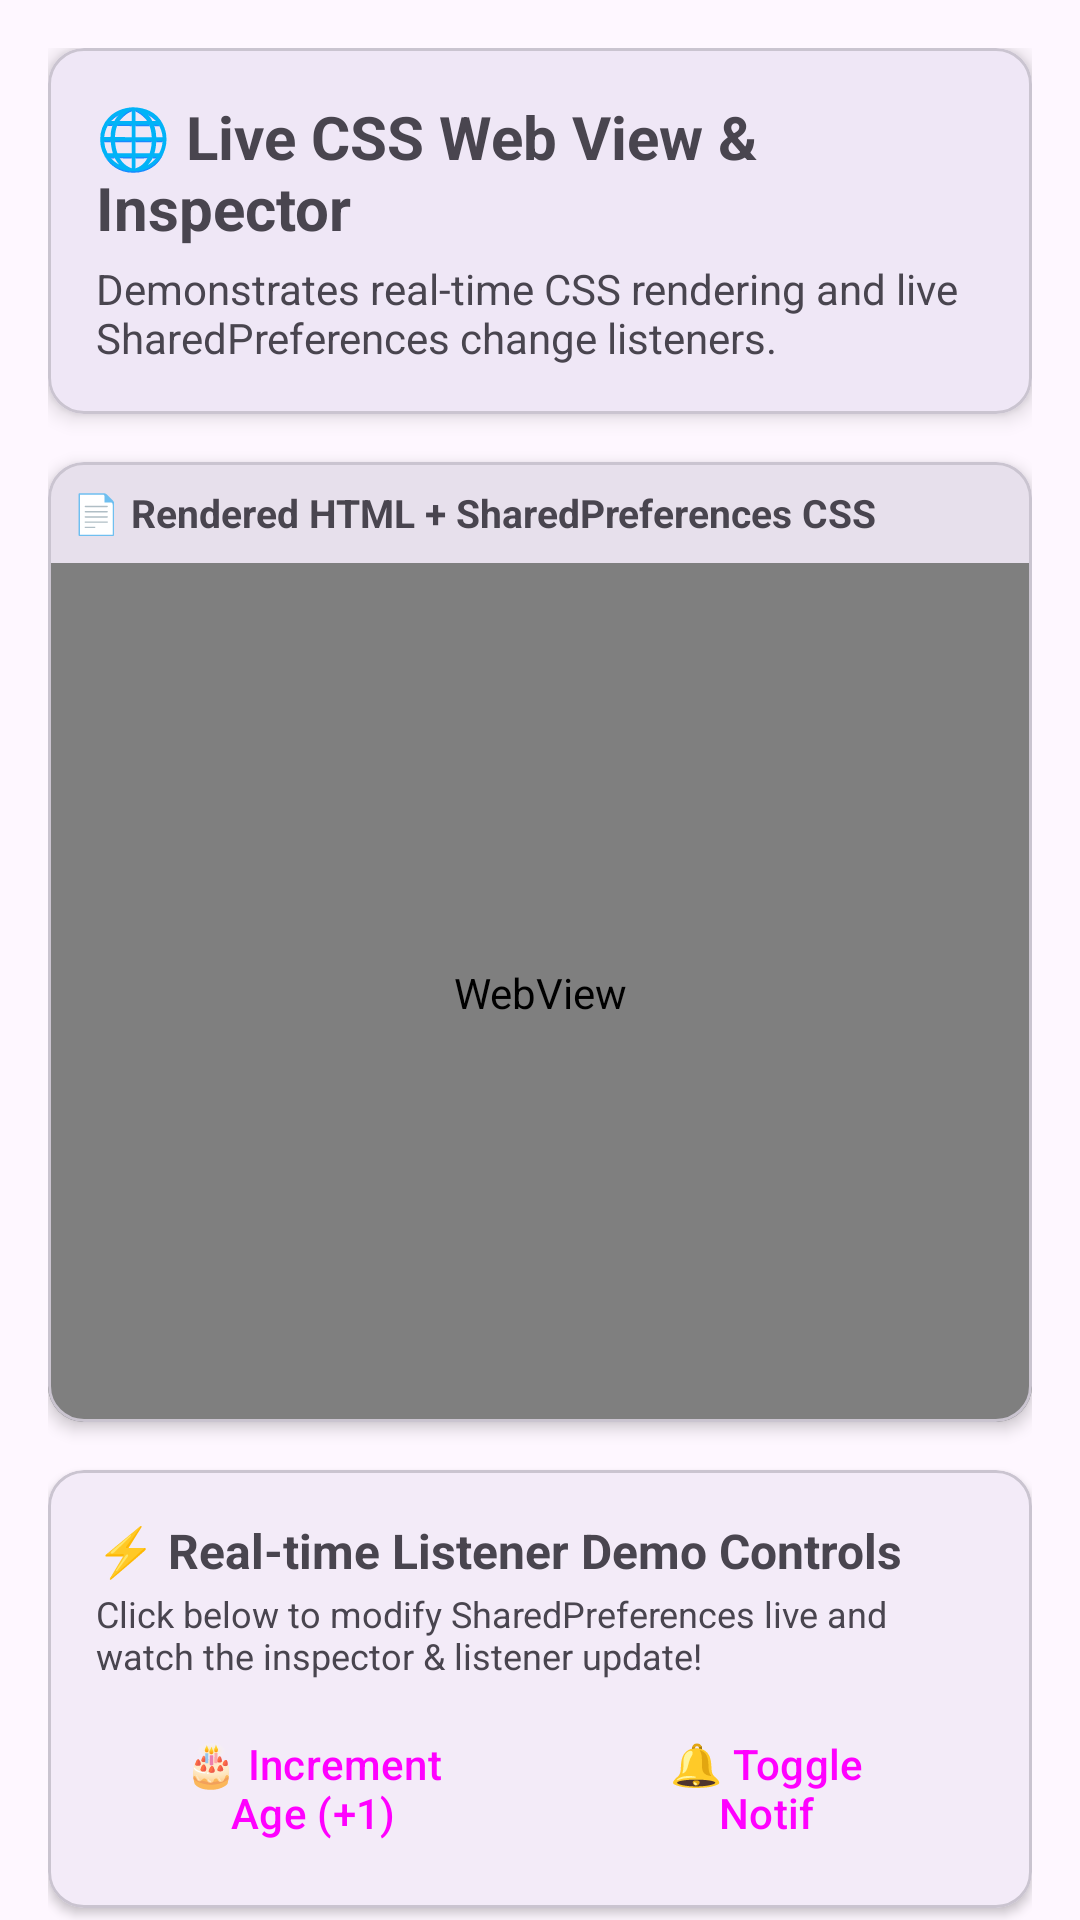

This screen was rendered from an Android layout file. Write that file and the resources it references.
<!-- AndroidManifest.xml: application theme Theme.Pro_7 -->
<!-- res/layout/fragment_second.xml -->
<?xml version="1.0" encoding="utf-8"?>
<androidx.core.widget.NestedScrollView xmlns:android="http://schemas.android.com/apk/res/android"
    xmlns:app="http://schemas.android.com/apk/res-auto"
    xmlns:tools="http://schemas.android.com/tools"
    android:layout_width="match_parent"
    android:layout_height="match_parent"
    android:fillViewport="true"
    tools:context=".SecondFragment">

    <LinearLayout
        android:layout_width="match_parent"
        android:layout_height="wrap_content"
        android:orientation="vertical"
        android:padding="16dp">

        
        <com.google.android.material.card.MaterialCardView
            android:layout_width="match_parent"
            android:layout_height="wrap_content"
            android:layout_marginBottom="16dp"
            app:cardCornerRadius="12dp"
            app:cardElevation="4dp">

            <LinearLayout
                android:layout_width="match_parent"
                android:layout_height="wrap_content"
                android:orientation="vertical"
                android:padding="16dp">

                <TextView
                    android:layout_width="wrap_content"
                    android:layout_height="wrap_content"
                    android:text="🌐 Live CSS Web View &amp; Inspector"
                    android:textSize="20sp"
                    android:textStyle="bold" />

                <TextView
                    android:layout_width="wrap_content"
                    android:layout_height="wrap_content"
                    android:layout_marginTop="4dp"
                    android:text="Demonstrates real-time CSS rendering and live SharedPreferences change listeners."
                    android:textColor="?android:attr/textColorSecondary"
                    android:textSize="14sp" />
            </LinearLayout>
        </com.google.android.material.card.MaterialCardView>

        
        <com.google.android.material.card.MaterialCardView
            android:layout_width="match_parent"
            android:layout_height="320dp"
            android:layout_marginBottom="16dp"
            app:cardCornerRadius="12dp"
            app:cardElevation="3dp">

            <LinearLayout
                android:layout_width="match_parent"
                android:layout_height="match_parent"
                android:orientation="vertical">

                <TextView
                    android:layout_width="match_parent"
                    android:layout_height="wrap_content"
                    android:background="?attr/colorSurfaceVariant"
                    android:padding="8dp"
                    android:text="📄 Rendered HTML + SharedPreferences CSS"
                    android:textSize="13sp"
                    android:textStyle="bold" />

                <WebView
                    android:id="@+id/web_view"
                    android:layout_width="match_parent"
                    android:layout_height="match_parent" />
            </LinearLayout>
        </com.google.android.material.card.MaterialCardView>

        
        <com.google.android.material.card.MaterialCardView
            android:layout_width="match_parent"
            android:layout_height="wrap_content"
            android:layout_marginBottom="16dp"
            app:cardCornerRadius="12dp"
            app:cardElevation="2dp">

            <LinearLayout
                android:layout_width="match_parent"
                android:layout_height="wrap_content"
                android:orientation="vertical"
                android:padding="16dp">

                <TextView
                    android:layout_width="wrap_content"
                    android:layout_height="wrap_content"
                    android:text="⚡ Real-time Listener Demo Controls"
                    android:textSize="16sp"
                    android:textStyle="bold" />

                <TextView
                    android:layout_width="wrap_content"
                    android:layout_height="wrap_content"
                    android:layout_marginTop="2dp"
                    android:layout_marginBottom="12dp"
                    android:text="Click below to modify SharedPreferences live and watch the inspector &amp; listener update!"
                    android:textColor="?android:attr/textColorSecondary"
                    android:textSize="12sp" />

                <LinearLayout
                    android:layout_width="match_parent"
                    android:layout_height="wrap_content"
                    android:orientation="horizontal">

                    <Button
                        android:id="@+id/btn_increment_age"
                        style="@style/Widget.Material3.Button.TonalButton"
                        android:layout_width="0dp"
                        android:layout_height="wrap_content"
                        android:layout_weight="1"
                        android:layout_marginEnd="6dp"
                        android:text="🎂 Increment Age (+1)" />

                    <Button
                        android:id="@+id/btn_toggle_notif"
                        style="@style/Widget.Material3.Button.TonalButton"
                        android:layout_width="0dp"
                        android:layout_height="wrap_content"
                        android:layout_weight="1"
                        android:text="🔔 Toggle Notif" />
                </LinearLayout>

            </LinearLayout>
        </com.google.android.material.card.MaterialCardView>

        
        <com.google.android.material.card.MaterialCardView
            android:layout_width="match_parent"
            android:layout_height="wrap_content"
            android:layout_marginBottom="16dp"
            app:cardCornerRadius="12dp"
            app:cardElevation="2dp">

            <LinearLayout
                android:layout_width="match_parent"
                android:layout_height="wrap_content"
                android:orientation="vertical"
                android:padding="16dp">

                <TextView
                    android:layout_width="wrap_content"
                    android:layout_height="wrap_content"
                    android:text="🔍 Raw SharedPreferences Key-Value Inspector"
                    android:textSize="16sp"
                    android:textStyle="bold" />

                <TextView
                    android:id="@+id/tv_inspector"
                    android:layout_width="match_parent"
                    android:layout_height="wrap_content"
                    android:layout_marginTop="10dp"
                    android:background="#1e1e1e"
                    android:textColor="#00ff66"
                    android:fontFamily="monospace"
                    android:padding="12dp"
                    android:textSize="12sp"
                    android:text="Loading preferences..." />

            </LinearLayout>
        </com.google.android.material.card.MaterialCardView>

        
        <com.google.android.material.card.MaterialCardView
            android:layout_width="match_parent"
            android:layout_height="wrap_content"
            android:layout_marginBottom="16dp"
            app:cardCornerRadius="12dp"
            app:cardElevation="2dp">

            <LinearLayout
                android:layout_width="match_parent"
                android:layout_height="wrap_content"
                android:orientation="vertical"
                android:padding="16dp">

                <TextView
                    android:layout_width="wrap_content"
                    android:layout_height="wrap_content"
                    android:text="📜 OnSharedPreferenceChangeListener Event Log"
                    android:textSize="16sp"
                    android:textStyle="bold" />

                <TextView
                    android:id="@+id/tv_event_log"
                    android:layout_width="match_parent"
                    android:layout_height="wrap_content"
                    android:layout_marginTop="10dp"
                    android:background="#2d3748"
                    android:textColor="#f7fafc"
                    android:fontFamily="monospace"
                    android:padding="12dp"
                    android:textSize="11sp"
                    android:text="Listener initialized. Waiting for changes...\n" />

            </LinearLayout>
        </com.google.android.material.card.MaterialCardView>

        
        <Button
            android:id="@+id/btn_back"
            android:layout_width="match_parent"
            android:layout_height="wrap_content"
            android:text="⬅️ Back to Editor"
            android:textSize="15sp" />

    </LinearLayout>
</androidx.core.widget.NestedScrollView>
<!-- resources referenced by this layout -->
<resources>
  <style name="Theme.Pro_7" parent="Base.Theme.Pro_7" />
  <style name="Base.Theme.Pro_7" parent="Theme.Material3.DayNight.NoActionBar">
          
          
      </style>
</resources>
